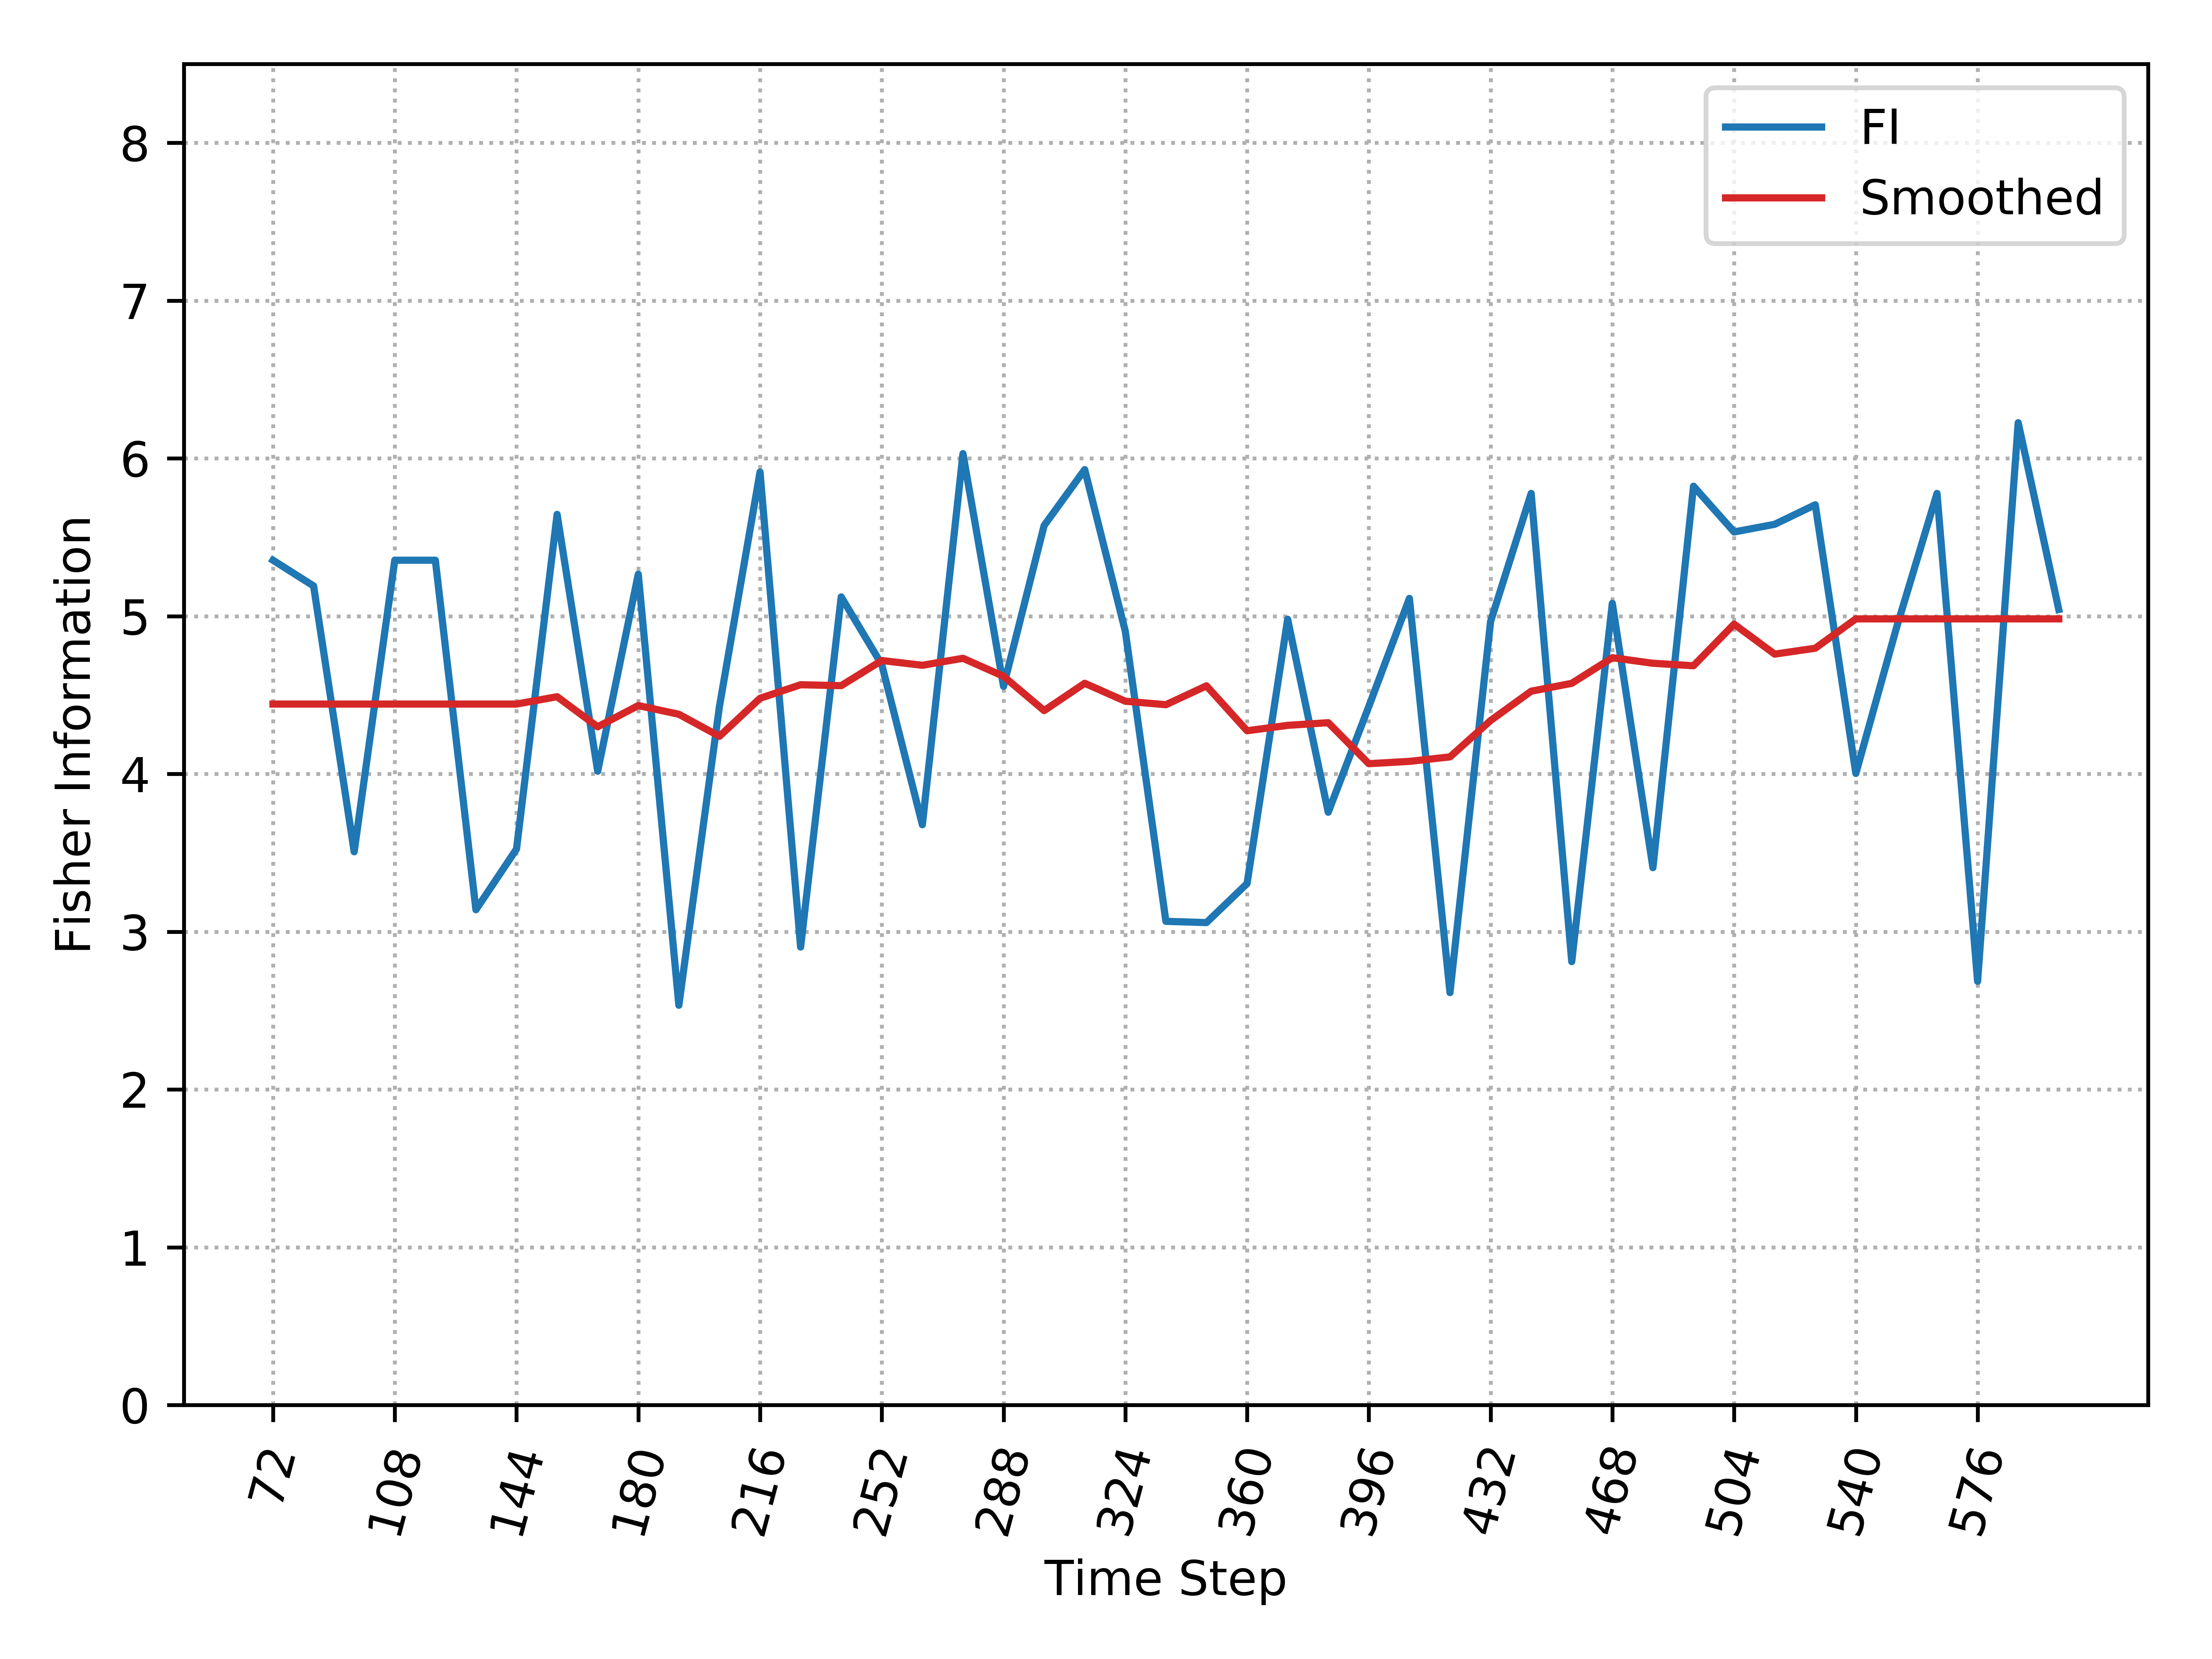

The data file committed next to this chart (first rows):
, Time_Step, FI, Smooth_FI
0, 72, 5.354, 4.443
1, 84, 5.191, 4.443
2, 96, 3.507, 4.443
3, 108, 5.354, 4.443
4, 120, 5.354, 4.443
5, 132, 3.139, 4.443
6, 144, 3.524, 4.443
7, 156, 5.645, 4.489
8, 168, 4.017, 4.299
9, 180, 5.266, 4.433
10, 192, 2.534, 4.378
11, 204, 4.427, 4.238
12, 216, 5.913, 4.479
13, 228, 2.903, 4.565
14, 240, 5.122, 4.559
15, 252, 4.693, 4.719
16, 264, 3.678, 4.688
17, 276, 6.03, 4.733
18, 288, 4.555, 4.619
19, 300, 5.574, 4.401
20, 312, 5.929, 4.574
21, 324, 4.904, 4.461
22, 336, 3.065, 4.439
23, 348, 3.058, 4.558
24, 360, 3.305, 4.273
25, 372, 4.98, 4.308
26, 384, 3.757, 4.325
27, 396, 4.427, 4.065
28, 408, 5.112, 4.079
29, 420, 2.614, 4.108
30, 432, 4.966, 4.338
31, 444, 5.778, 4.524
32, 456, 2.81, 4.574
33, 468, 5.081, 4.737
34, 480, 3.406, 4.701
35, 492, 5.823, 4.686
36, 504, 5.534, 4.949
37, 516, 5.582, 4.759
38, 528, 5.706, 4.797
39, 540, 4.003, 4.983
40, 552, 4.925, 4.983
41, 564, 5.778, 4.983
42, 576, 2.685, 4.983
43, 588, 6.226, 4.983
44, 600, 5.042, 4.983
